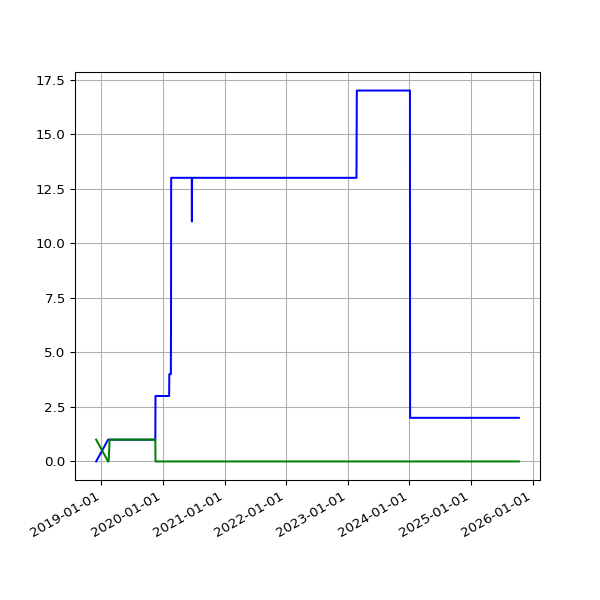

Data behind this chart, as committed beside it:
date, 2.02, 2.03
2018-12-01 06:23:51 +0000, 1, 
2019-02-10 07:01:57 +0000, , 1
2019-02-13 06:35:54 +0000, , 1
2019-02-19 07:05:30 +0000, 1, 1
2019-02-22 06:55:53 +0000, 1, 1
2019-02-25 06:38:05 +0000, 1, 1
2019-03-01 06:43:32 +0000, 1, 1
2019-03-04 07:01:27 +0000, 1, 1
2019-03-07 07:15:07 +0000, 1, 1
2019-03-10 06:41:23 +0000, 1, 1
2019-03-13 06:35:04 +0000, 1, 1
2019-03-16 06:34:51 +0000, 1, 1
2019-03-19 06:42:23 +0000, 1, 1
2019-03-22 06:58:13 +0000, 1, 1
2019-03-25 06:50:58 +0000, 1, 1
2019-03-28 07:47:59 +0000, 1, 1
2019-04-01 07:40:45 +0100, 1, 1
2019-04-04 06:42:25 +0100, 1, 1
2019-04-07 06:51:48 +0100, 1, 1
2019-04-10 06:56:15 +0100, 1, 1
2019-04-16 11:24:05 +0100, 1, 1
2019-04-19 07:16:50 +0100, 1, 1
2019-04-22 07:00:26 +0100, 1, 1
2019-04-25 02:35:56 +0100, 1, 1
2019-05-01 07:20:31 +0100, 1, 1
2019-05-04 07:15:27 +0100, 1, 1
2019-05-07 07:29:37 +0100, 1, 1
2019-05-10 07:10:29 +0100, 1, 1
2019-05-13 07:01:24 +0100, 1, 1
2019-05-16 07:14:22 +0100, 1, 1
2019-05-19 06:46:07 +0100, 1, 1
2019-06-13 07:03:22 +0100, 1, 1
2019-06-16 06:39:01 +0100, 1, 1
2019-06-19 06:09:05 +0100, 1, 1
2019-06-22 06:26:55 +0100, 1, 1
2019-06-25 06:11:17 +0100, 1, 1
2019-07-01 06:48:57 +0100, 1, 1
2019-07-04 07:07:36 +0100, 1, 1
2019-07-07 06:57:19 +0100, 1, 1
2019-07-10 06:59:56 +0100, 1, 1
2019-07-13 07:03:15 +0100, 1, 1
2019-07-16 06:54:44 +0100, 1, 1
2019-07-19 07:03:46 +0100, 1, 1
2019-07-22 07:26:34 +0100, 1, 1
2019-07-25 07:25:18 +0100, 1, 1
2019-07-28 08:06:14 +0100, 1, 1
2019-07-31 06:33:09 +0100, 1, 1
2019-08-01 07:04:31 +0100, 1, 1
2019-08-02 06:25:51 +0100, 1, 1
2019-08-03 06:23:45 +0100, 1, 1
2019-08-04 07:18:53 +0100, 1, 1
2019-08-05 06:13:25 +0100, 1, 1
2019-08-06 06:32:26 +0100, 1, 1
2019-08-07 06:38:59 +0100, 1, 1
2019-08-08 07:16:43 +0100, 1, 1
2019-08-09 06:20:39 +0100, 1, 1
2019-08-10 06:22:40 +0100, 1, 1
2019-08-11 07:18:29 +0100, 1, 1
2019-08-12 06:37:47 +0100, 1, 1
2019-08-13 08:02:12 +0100, 1, 1
... 1,764 more rows
